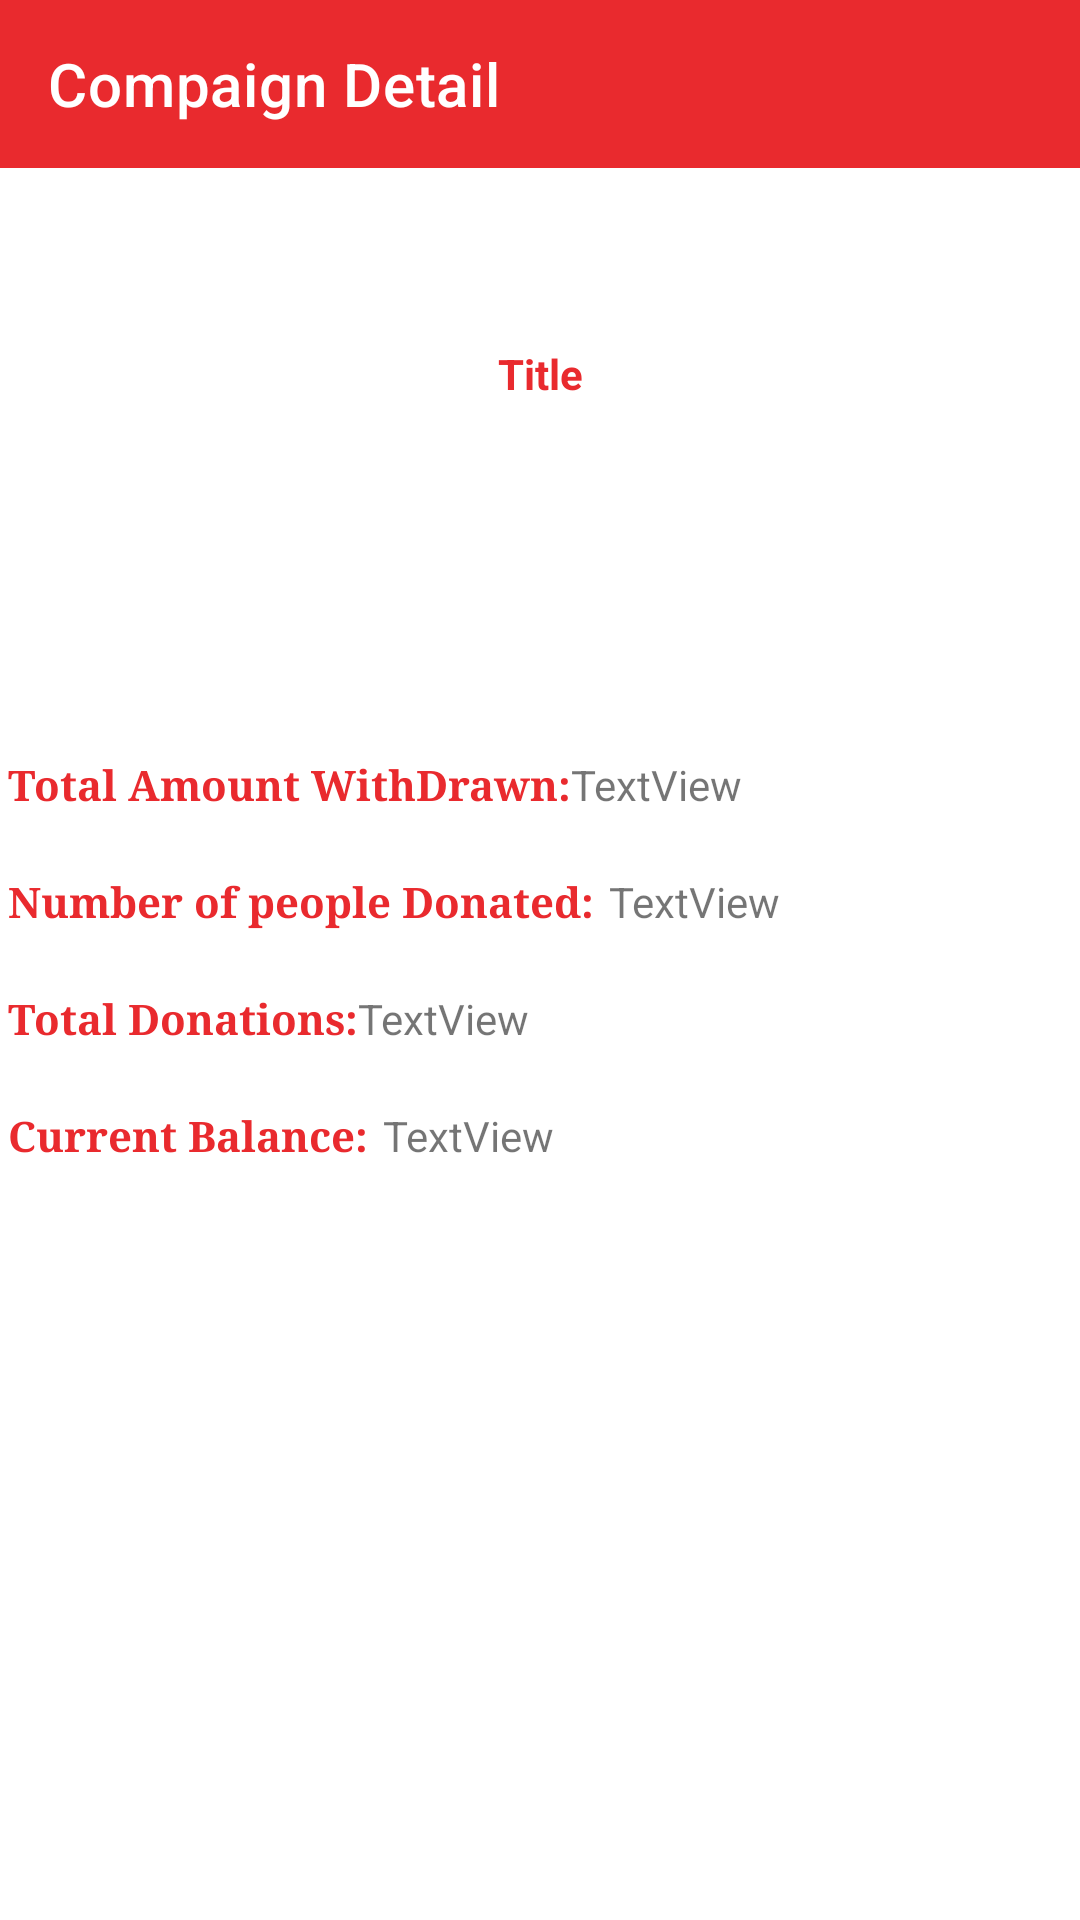

Layout XML and referenced resources for this Android screen:
<!-- AndroidManifest.xml: application theme Theme.AbisolaCrowdFunding -->
<!-- res/layout/activity_compaign_details.xml -->
<?xml version="1.0" encoding="utf-8"?>
<androidx.constraintlayout.widget.ConstraintLayout xmlns:android="http://schemas.android.com/apk/res/android"
    xmlns:app="http://schemas.android.com/apk/res-auto"
    xmlns:tools="http://schemas.android.com/tools"
    android:layout_width="match_parent"
    android:layout_height="match_parent"
    tools:context=".ui.CompaignDetail.ui.CompaignDetailsActivity">

    <androidx.appcompat.widget.Toolbar
        android:id="@+id/toolbar5"
        app:title="Compaign Detail"
        app:titleTextColor="@color/white"
        android:layout_width="match_parent"
        android:layout_height="wrap_content"
        android:background="?attr/colorPrimary"
        android:minHeight="?attr/actionBarSize"
        android:theme="?attr/actionBarTheme"
        app:layout_constraintEnd_toEndOf="parent"
        app:layout_constraintStart_toStartOf="parent"
        app:layout_constraintTop_toTopOf="parent" />

    <androidx.cardview.widget.CardView
        android:id="@+id/cardView"
        android:layout_width="match_parent"
        android:layout_height="wrap_content"
        app:cardCornerRadius="5dp"
        app:cardElevation="@dimen/_5sdp"
        app:cardMaxElevation="1dp"
        app:cardPreventCornerOverlap="true"
        app:cardUseCompatPadding="true"
        app:layout_constraintBottom_toBottomOf="parent"
        app:layout_constraintEnd_toEndOf="parent"
        app:layout_constraintStart_toStartOf="parent"
        app:layout_constraintTop_toTopOf="parent">

        <androidx.constraintlayout.widget.ConstraintLayout
            android:layout_width="match_parent"
            android:layout_height="match_parent">

            <TextView
                android:id="@+id/textView7"
                android:layout_width="wrap_content"
                android:layout_height="wrap_content"
                android:fontFamily="serif"
                android:text="Total Amount WithDrawn:"
                android:textColor="@color/red_primary"
                android:textStyle="bold"
                app:layout_constraintStart_toStartOf="parent" />

            <TextView
                android:id="@+id/textView8"
                android:layout_width="wrap_content"
                android:layout_height="wrap_content"
                android:layout_marginTop="20dp"
                android:fontFamily="serif"
                android:text="Number of people Donated:"
                android:textColor="@color/red_primary"
                android:textStyle="bold"
                app:layout_constraintStart_toStartOf="@+id/textView7"
                app:layout_constraintTop_toBottomOf="@+id/textView7" />

            <TextView
                android:id="@+id/textView9"
                android:layout_width="wrap_content"
                android:layout_height="wrap_content"
                android:layout_marginTop="20dp"
                android:fontFamily="serif"
                android:text="Total Donations:"
                android:textColor="@color/red_primary"
                android:textStyle="bold"
                app:layout_constraintStart_toStartOf="@+id/textView8"
                app:layout_constraintTop_toBottomOf="@+id/textView8" />

            <TextView
                android:id="@+id/textView10"
                android:layout_width="wrap_content"
                android:layout_height="wrap_content"
                android:layout_marginTop="20dp"
                android:fontFamily="serif"
                android:text="Current Balance:"
                android:textColor="@color/red_primary"
                android:textStyle="bold"
                app:layout_constraintStart_toStartOf="@+id/textView9"
                app:layout_constraintTop_toBottomOf="@+id/textView9" />

            <TextView
                android:id="@+id/tvTotalAmountWithDraw"
                android:layout_width="wrap_content"
                android:layout_height="wrap_content"
                android:text="TextView"
                app:layout_constraintBottom_toBottomOf="@+id/textView7"
                app:layout_constraintStart_toEndOf="@+id/textView7"
                app:layout_constraintTop_toTopOf="@+id/textView7" />

            <TextView
                android:id="@+id/tvCountPeopleDonated"
                android:layout_width="wrap_content"
                android:layout_height="wrap_content"
                android:layout_marginLeft="5dp"
                android:text="TextView"
                app:layout_constraintBottom_toBottomOf="@+id/textView8"
                app:layout_constraintStart_toEndOf="@+id/textView8"
                app:layout_constraintTop_toTopOf="@+id/textView8" />

            <TextView
                android:id="@+id/tvDonations"
                android:layout_width="wrap_content"
                android:layout_height="wrap_content"
                android:text="TextView"
                app:layout_constraintBottom_toBottomOf="@+id/textView9"
                app:layout_constraintStart_toEndOf="@+id/textView9"
                app:layout_constraintTop_toTopOf="@+id/textView9" />

            <TextView
                android:id="@+id/tvCurrentBalance"
                android:layout_width="wrap_content"
                android:layout_height="wrap_content"
                android:layout_marginLeft="5dp"
                android:text="TextView"
                app:layout_constraintBottom_toBottomOf="parent"
                app:layout_constraintStart_toEndOf="@+id/textView10"
                app:layout_constraintTop_toTopOf="@+id/textView10" />
        </androidx.constraintlayout.widget.ConstraintLayout>
    </androidx.cardview.widget.CardView>

    <TextView
        android:id="@+id/tvCompaignTitle"
        android:layout_width="wrap_content"
        android:layout_height="wrap_content"
        android:text="Title"
        android:textStyle="bold"
        android:textColor="@color/red_primary"
        android:textSize="@dimen/_20ssp"
        app:layout_constraintBottom_toTopOf="@+id/cardView"
        app:layout_constraintEnd_toEndOf="parent"
        app:layout_constraintStart_toStartOf="parent"
        app:layout_constraintTop_toTopOf="@+id/toolbar5" />
</androidx.constraintlayout.widget.ConstraintLayout>
<!-- resources referenced by this layout -->
<resources>
  <color name="red_primary">#e92a2e</color>
  <color name="white">#FFFFFFFF</color>
  <style name="Theme.AbisolaCrowdFunding" parent="Theme.MaterialComponents.DayNight.NoActionBar">
          
          <item name="colorPrimary">@color/red_primary</item>
          <item name="colorPrimaryVariant">@color/red_primary</item>
          <item name="colorOnPrimary">@color/white</item>
          
          <item name="colorSecondary">@color/teal_200</item>
          <item name="colorSecondaryVariant">@color/teal_700</item>
          <item name="colorOnSecondary">@color/black</item>
          
          <item name="android:statusBarColor" tools:targetApi="l">?attr/colorPrimaryVariant</item>
          
      </style>
  <color name="teal_200">#FF03DAC5</color>
  <color name="teal_700">#FF018786</color>
  <color name="black">#FF000000</color>
</resources>
